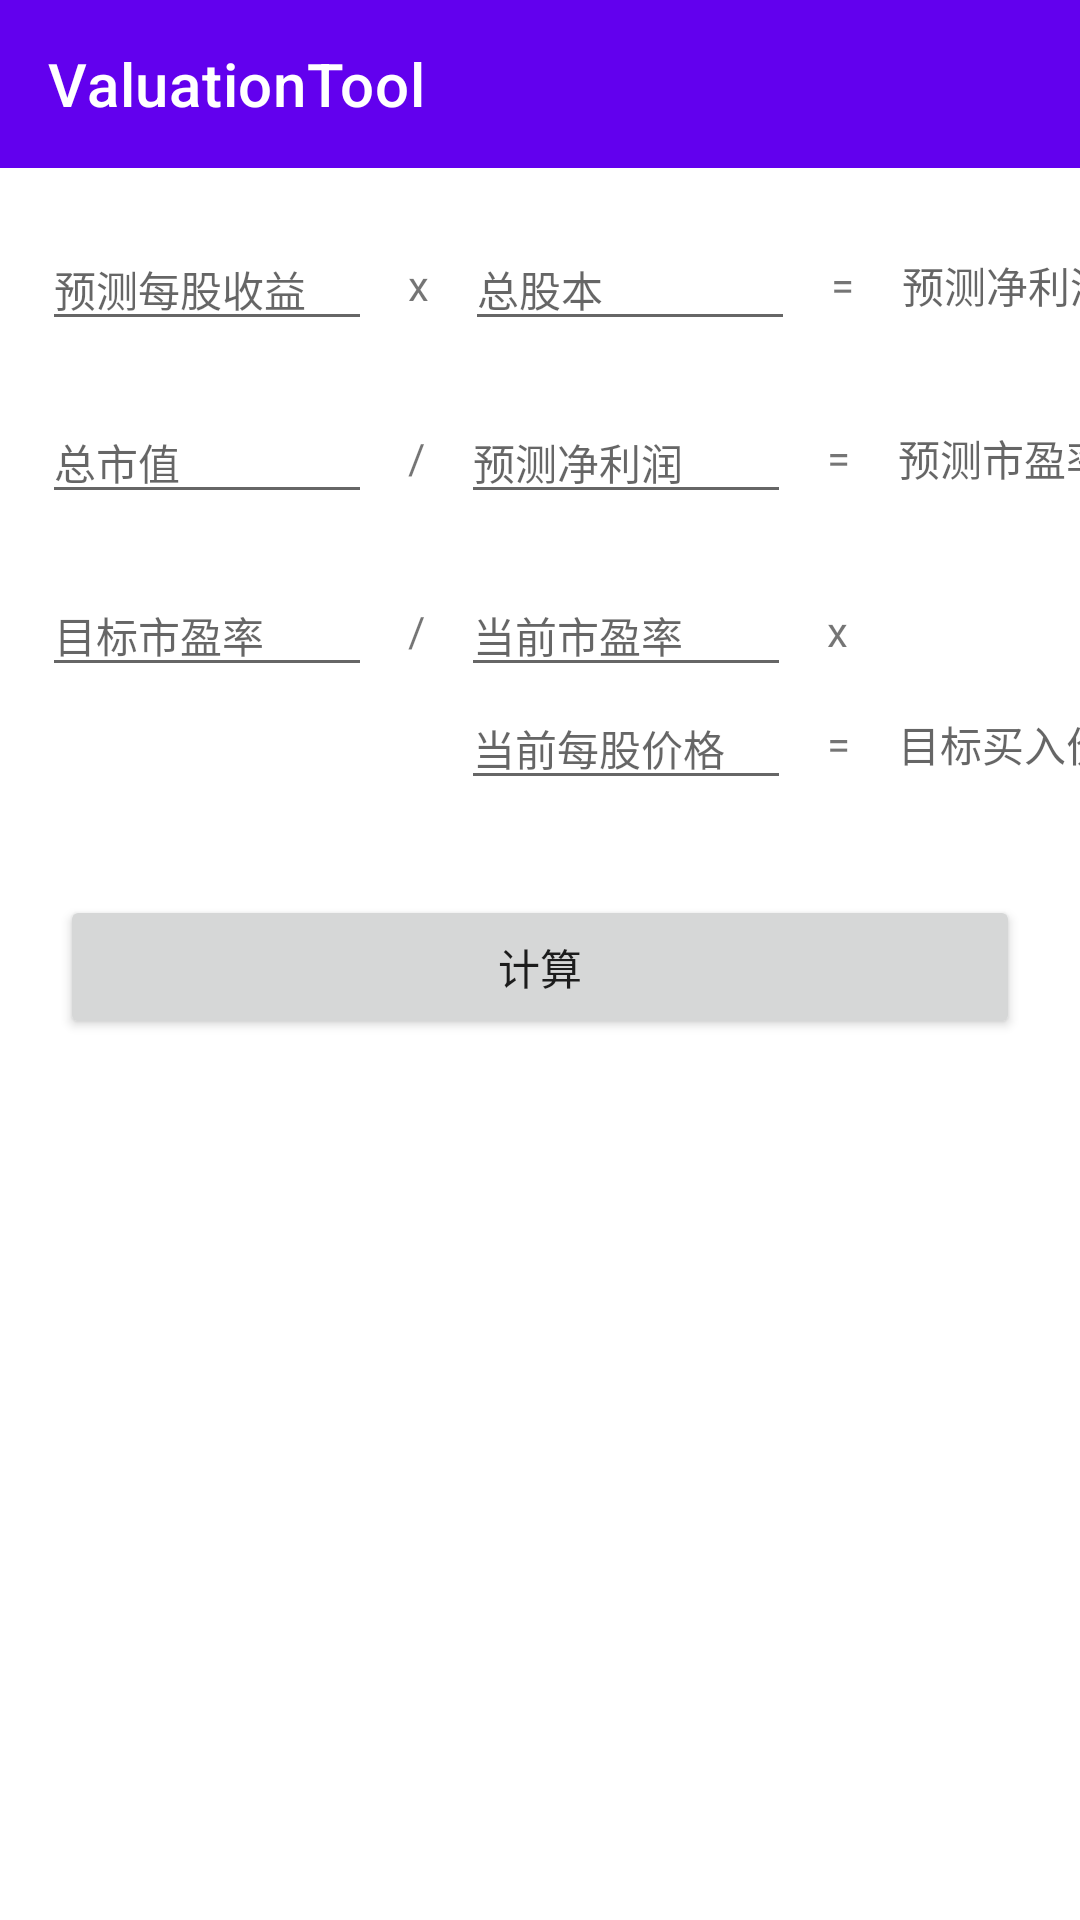

The Android layout XML behind this screen, and the referenced resources:
<!-- AndroidManifest.xml: application theme Theme.ValuationTool -->
<!-- res/layout/activity_main.xml -->
<?xml version="1.0" encoding="utf-8"?>
<layout xmlns:android="http://schemas.android.com/apk/res/android"
    xmlns:app="http://schemas.android.com/apk/res-auto"
    xmlns:tools="http://schemas.android.com/tools">

    <data>

    </data>

    <androidx.constraintlayout.widget.ConstraintLayout
        android:layout_width="match_parent"
        android:layout_height="wrap_content">
        <androidx.appcompat.widget.Toolbar
            android:id="@+id/toolbar"
            android:layout_width="match_parent"
            android:layout_height="wrap_content"
            android:background="?attr/colorPrimary"
            app:titleTextColor="@color/white"
            app:layout_constraintTop_toTopOf="parent"
            app:title="@string/app_name"/>
        <androidx.recyclerview.widget.RecyclerView
            android:id="@+id/recyclerView"
            android:layout_width="match_parent"
            android:layout_height="wrap_content"
            app:layout_constraintTop_toBottomOf="@+id/toolbar"/>
        <EditText
            android:id="@+id/meigushouyi"
            android:layout_width="110dp"
            android:layout_height="wrap_content"
            app:layout_constraintLeft_toLeftOf="parent"
            android:layout_marginLeft="14dp"
            android:layout_marginTop="20dp"
            android:textSize="14dp"
            android:inputType="numberDecimal"
            app:layout_constraintTop_toBottomOf="@+id/recyclerView"
            android:hint="@string/yucemeigushouyi"/>
        <TextView
            android:id="@+id/chengyi1"
            android:layout_width="wrap_content"
            android:layout_height="wrap_content"
            app:layout_constraintTop_toTopOf="@+id/meigushouyi"
            android:layout_marginLeft="12dp"
            app:layout_constraintBottom_toBottomOf="@+id/meigushouyi"
            app:layout_constraintLeft_toRightOf="@+id/meigushouyi"
            android:text="x"/>
        <EditText
            android:id="@+id/zongguben"
            android:layout_width="110dp"
            android:layout_height="wrap_content"
            android:layout_marginLeft="12dp"
            android:inputType="numberDecimal"
            android:textSize="14dp"
            app:layout_constraintTop_toTopOf="@+id/meigushouyi"
            app:layout_constraintBottom_toBottomOf="@+id/meigushouyi"
            app:layout_constraintLeft_toRightOf="@+id/chengyi1"
            android:hint="@string/zongguben"/>
        <TextView
            android:id="@+id/dengyu"
            android:layout_width="wrap_content"
            android:layout_height="wrap_content"
            android:layout_marginLeft="12dp"
            app:layout_constraintTop_toTopOf="@+id/meigushouyi"
            app:layout_constraintBottom_toBottomOf="@+id/meigushouyi"
            app:layout_constraintLeft_toRightOf="@+id/zongguben"
            android:text="="/>
        <TextView
            android:id="@+id/result"
            android:layout_width="wrap_content"
            android:layout_height="wrap_content"
            android:layout_marginLeft="16dp"
            android:textSize="14dp"
            app:layout_constraintTop_toTopOf="@+id/meigushouyi"
            app:layout_constraintBottom_toBottomOf="@+id/meigushouyi"
            app:layout_constraintLeft_toRightOf="@+id/dengyu"
            android:hint="@string/yucejinglirun"/>

        <EditText
            android:id="@+id/shiZhi"
            android:layout_width="110dp"
            android:layout_height="wrap_content"
            app:layout_constraintLeft_toLeftOf="parent"
            android:layout_marginLeft="14dp"
            android:layout_marginTop="20dp"
            android:textSize="14dp"
            android:inputType="numberDecimal"
            app:layout_constraintTop_toBottomOf="@+id/meigushouyi"
            android:hint="@string/zongshizhi"/>
        <TextView
            android:id="@+id/chuyi"
            android:layout_width="wrap_content"
            android:layout_height="wrap_content"
            app:layout_constraintTop_toTopOf="@+id/shiZhi"
            android:layout_marginLeft="12dp"
            app:layout_constraintBottom_toBottomOf="@+id/shiZhi"
            app:layout_constraintLeft_toRightOf="@+id/shiZhi"
            android:text="/"/>
        <EditText
            android:id="@+id/jinglirun"
            android:layout_width="110dp"
            android:layout_height="wrap_content"
            android:layout_marginLeft="12dp"
            android:inputType="numberDecimal"
            android:textSize="14dp"
            app:layout_constraintTop_toTopOf="@+id/shiZhi"
            app:layout_constraintBottom_toBottomOf="@+id/shiZhi"
            app:layout_constraintLeft_toRightOf="@+id/chuyi"
            android:hint="@string/yucejinglirun"/>
        <TextView
            android:id="@+id/dengyu2"
            android:layout_width="wrap_content"
            android:layout_height="wrap_content"
            android:layout_marginLeft="12dp"
            app:layout_constraintTop_toTopOf="@+id/shiZhi"
            app:layout_constraintBottom_toBottomOf="@+id/shiZhi"
            app:layout_constraintLeft_toRightOf="@+id/jinglirun"
            android:text="="/>
        <TextView
            android:id="@+id/result2"
            android:layout_width="wrap_content"
            android:layout_height="wrap_content"
            android:layout_marginLeft="16dp"
            android:textSize="14dp"
            app:layout_constraintTop_toTopOf="@+id/jinglirun"
            app:layout_constraintBottom_toBottomOf="@+id/jinglirun"
            app:layout_constraintLeft_toRightOf="@+id/dengyu2"
            android:hint="@string/shiyinglv"/>


        <EditText
            android:id="@+id/mubiaoshiyinglv"
            android:layout_width="110dp"
            android:layout_height="wrap_content"
            app:layout_constraintLeft_toLeftOf="parent"
            android:layout_marginLeft="14dp"
            android:layout_marginTop="20dp"
            android:inputType="numberDecimal"
            android:textSize="14dp"
            app:layout_constraintTop_toBottomOf="@+id/shiZhi"
            android:hint="@string/mubiaoshiyinglv"/>
        <TextView
            android:id="@+id/chuyi2"
            android:layout_width="wrap_content"
            android:layout_height="wrap_content"
            app:layout_constraintTop_toTopOf="@+id/mubiaoshiyinglv"
            android:layout_marginLeft="12dp"
            app:layout_constraintBottom_toBottomOf="@+id/mubiaoshiyinglv"
            app:layout_constraintLeft_toRightOf="@+id/mubiaoshiyinglv"
            android:text="/"/>
        <EditText
            android:id="@+id/dangqianshiyinglv"
            android:layout_width="110dp"
            android:layout_height="wrap_content"
            android:layout_marginLeft="12dp"
            android:inputType="numberDecimal"
            android:textSize="14dp"
            app:layout_constraintTop_toTopOf="@+id/mubiaoshiyinglv"
            app:layout_constraintBottom_toBottomOf="@+id/mubiaoshiyinglv"
            app:layout_constraintLeft_toRightOf="@+id/chuyi2"
            android:hint="@string/dangqianshiyinglv"/>

        <TextView
            android:id="@+id/chengyi2"
            android:layout_width="wrap_content"
            android:layout_height="wrap_content"
            app:layout_constraintTop_toTopOf="@+id/mubiaoshiyinglv"
            android:layout_marginLeft="12dp"
            app:layout_constraintBottom_toBottomOf="@+id/mubiaoshiyinglv"
            app:layout_constraintLeft_toRightOf="@+id/dangqianshiyinglv"
            android:text="x"/>

        <EditText
            android:id="@+id/meigujiage"
            android:layout_width="110dp"
            android:layout_height="wrap_content"
            android:inputType="numberDecimal"
            android:textSize="14dp"
            app:layout_constraintTop_toBottomOf="@+id/dangqianshiyinglv"
            app:layout_constraintLeft_toLeftOf="@+id/dangqianshiyinglv"
            android:hint="@string/meigujiage"/>

        <TextView
            android:id="@+id/dengyu3"
            android:layout_width="wrap_content"
            android:layout_height="wrap_content"
            android:layout_marginLeft="12dp"
            app:layout_constraintTop_toTopOf="@+id/meigujiage"
            app:layout_constraintBottom_toBottomOf="@+id/meigujiage"
            app:layout_constraintLeft_toRightOf="@+id/meigujiage"
            android:text="="/>

        <TextView
            android:id="@+id/result3"
            android:layout_width="wrap_content"
            android:layout_height="wrap_content"
            android:layout_marginLeft="16dp"
            android:textSize="14dp"
            app:layout_constraintTop_toTopOf="@+id/meigujiage"
            app:layout_constraintBottom_toBottomOf="@+id/meigujiage"
            app:layout_constraintLeft_toRightOf="@+id/dengyu3"
            android:hint="目标买入价"/>

        <Button
            android:id="@+id/button"
            android:layout_width="0dp"
            android:layout_height="wrap_content"
            app:layout_constraintTop_toBottomOf="@+id/result3"
            app:layout_constraintLeft_toLeftOf="parent"
            app:layout_constraintRight_toRightOf="parent"
            android:layout_marginTop="40dp"
            android:layout_marginLeft="20dp"
            android:layout_marginRight="20dp"
            android:text="计算"/>
    </androidx.constraintlayout.widget.ConstraintLayout>

</layout>
<!-- resources referenced by this layout -->
<resources>
  <string name="app_name">ValuationTool</string>
  <string name="dangqianshiyinglv">当前市盈率</string>
  <string name="meigujiage">当前每股价格</string>
  <string name="mubiaoshiyinglv">目标市盈率</string>
  <string name="shiyinglv">预测市盈率</string>
  <string name="yucejinglirun">预测净利润</string>
  <string name="yucemeigushouyi">预测每股收益</string>
  <string name="zongguben">总股本</string>
  <string name="zongshizhi">总市值</string>
  <style name="Theme.ValuationTool" parent="Theme.MaterialComponents.DayNight.DarkActionBar">
          
          <item name="colorPrimary">@color/purple_500</item>
          <item name="colorPrimaryVariant">@color/purple_700</item>
          <item name="colorOnPrimary">@color/white</item>
          
          <item name="colorSecondary">@color/teal_200</item>
          <item name="colorSecondaryVariant">@color/teal_700</item>
          <item name="colorOnSecondary">@color/black</item>
          
          <item name="android:statusBarColor" tools:targetApi="l">?attr/colorPrimaryVariant</item>
          
      </style>
  <!-- not gathered from this repository: default colours our renderer supplied (Android Studio template values) -->
  <color name="purple_500">#FF6200EE</color>
  <color name="purple_700">#FF3700B3</color>
  <color name="teal_200">#FF03DAC5</color>
  <color name="teal_700">#FF018786</color>
  <color name="black">#FF000000</color>
  <color name="white">#FFFFFFFF</color>
</resources>
